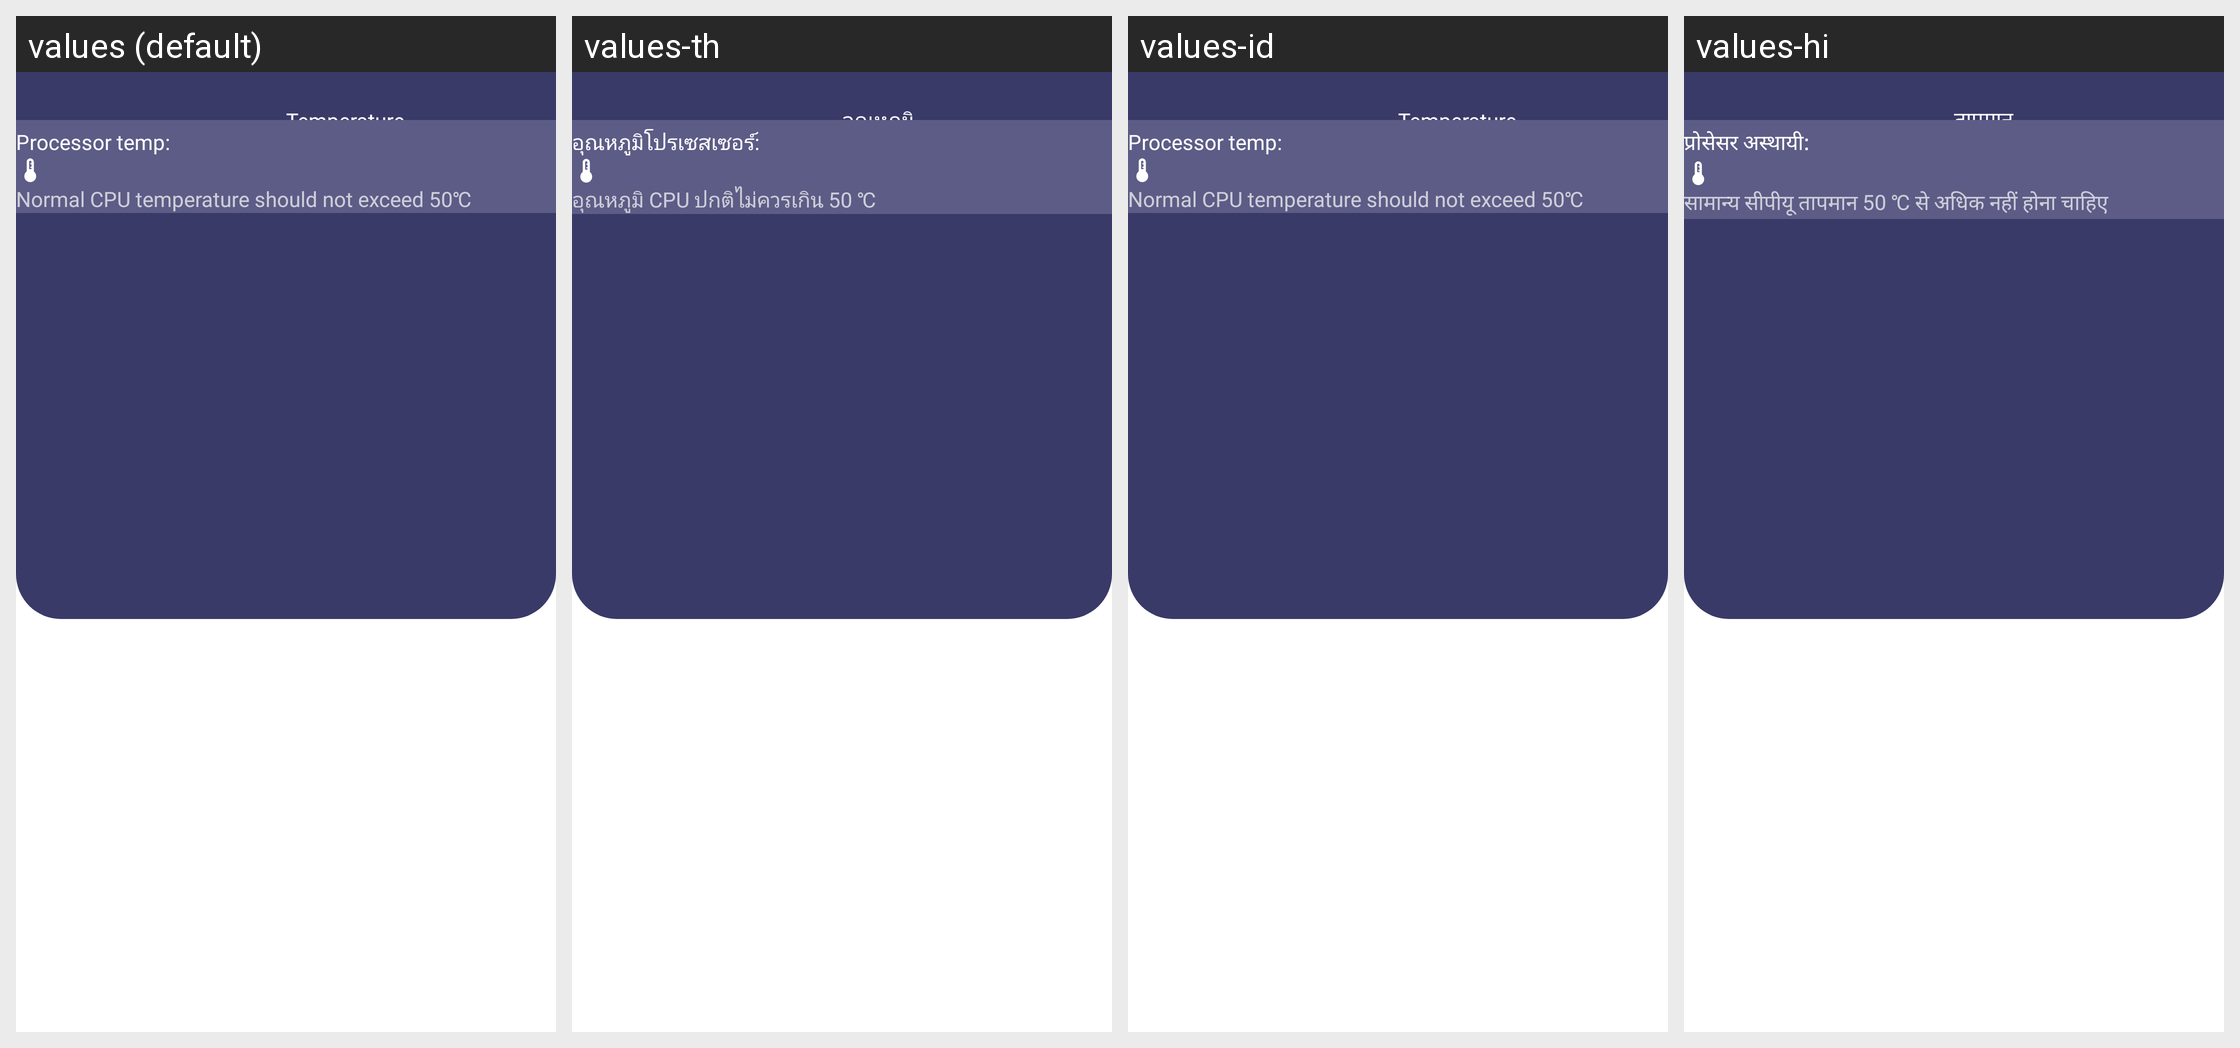

The same Android screen rendered under several of its app's locales, left to right. List the strings drawn on it with the default value and each locale's translation.
Android screen res/layout/fragment_temperature_result.xml rendered under 4 locales, left to right: values (default), values-th, values-id, values-hi. Device: Nexus 5 (rendered at 1080×1920; each locale shown at half size, 540×960, under a caption strip naming it); theme Theme.AR154.
Other locales in the repository, not shown: values-de, values-en, values-es, values-fr, values-in, values-pt, values-ru, values-tr, values-vi.
Strings drawn on this screen, with the default value and each locale's value (text and hints the layout hard-codes, and strings that could not be matched under every locale, appear in the picture but are not listed):

temperature_title
  values: Temperature
  values-th: อุณหภูมิ
  values-id: Temperature  [not translated; the default value is used]
  values-hi: तापमान

temperature_processor
  values: Processor temp:
  values-th: อุณหภูมิโปรเซสเซอร์:
  values-id: Processor temp:  [not translated; the default value is used]
  values-hi: प्रोसेसर अस्थायी:

temperature_normal
  values: Normal CPU temperature should not exceed 50℃
  values-th: อุณหภูมิ CPU ปกติไม่ควรเกิน 50 ℃
  values-id: Normal CPU temperature should not exceed 50℃  [not translated; the default value is used]
  values-hi: सामान्य सीपीयू तापमान 50 ℃ से अधिक नहीं होना चाहिए
